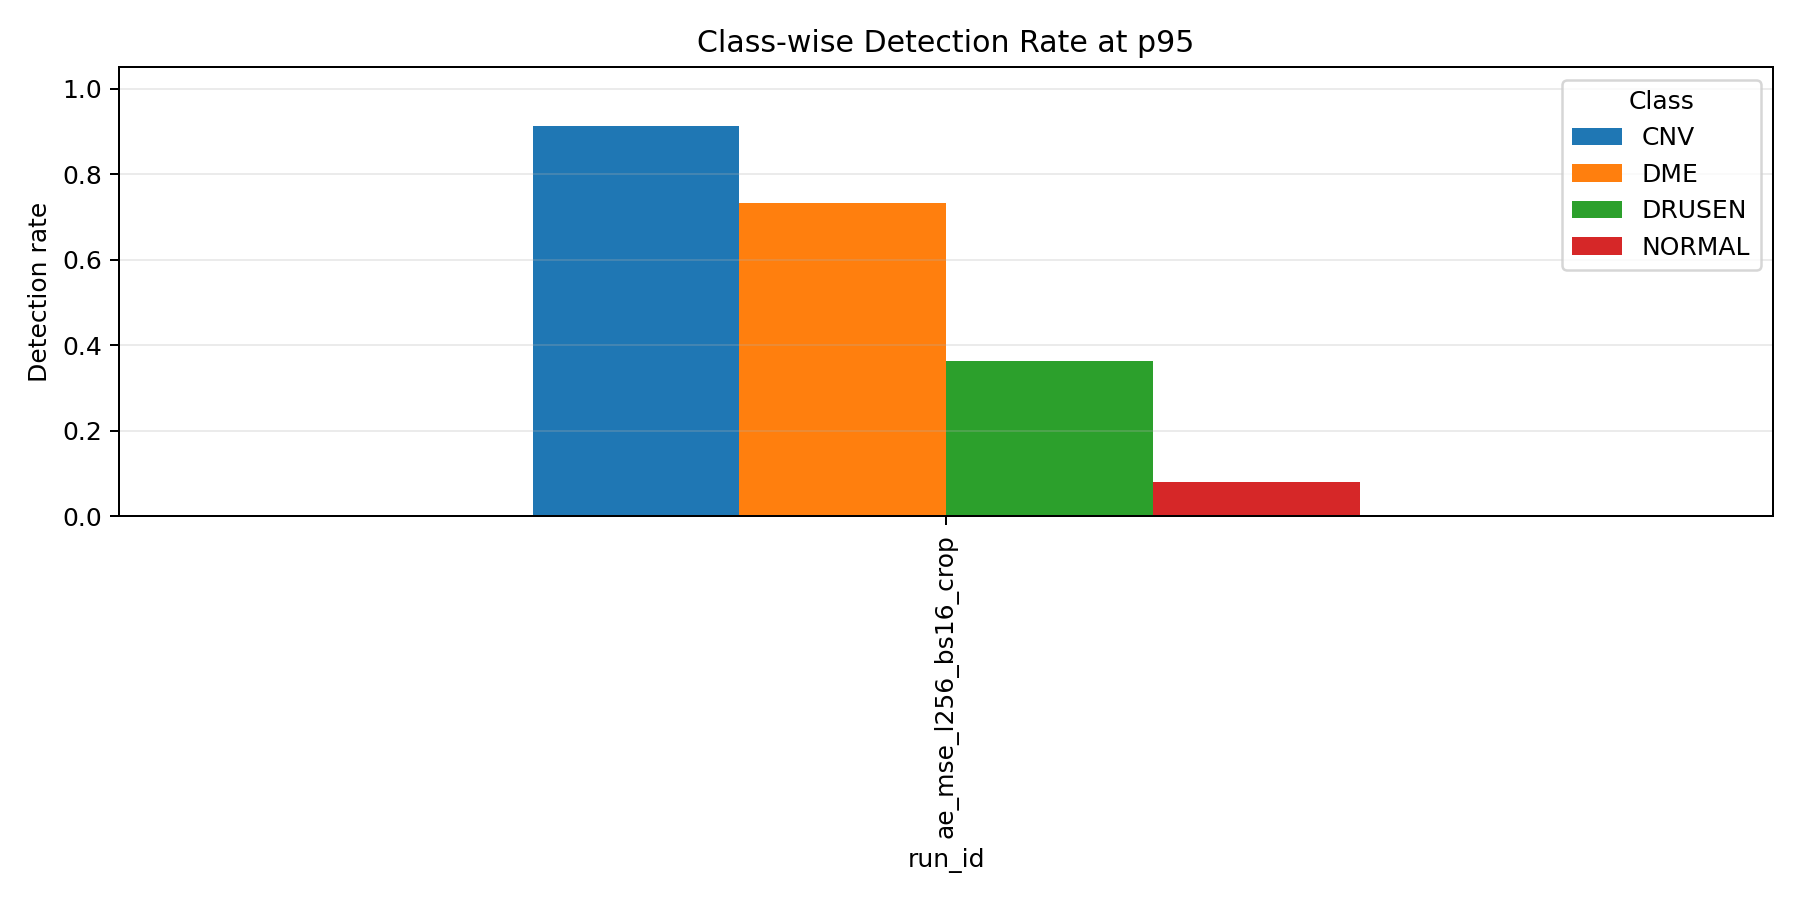

The file beside this chart, header and first rows:
run_id, class_name, sample_count, patient_count, mean_reconstruction_error, std_reconstruction_error, detected_count, detection_rate
ae_mse_l256_bs16_crop, CNV, 250, 178, 0.00291, 0.0009785, 228, 0.912
ae_mse_l256_bs16_crop, DME, 250, 167, 0.002466, 0.001287, 183, 0.732
ae_mse_l256_bs16_crop, DRUSEN, 250, 169, 0.001615, 0.0007819, 91, 0.364
ae_mse_l256_bs16_crop, NORMAL, 250, 171, 0.001067, 0.0004337, 20, 0.08
